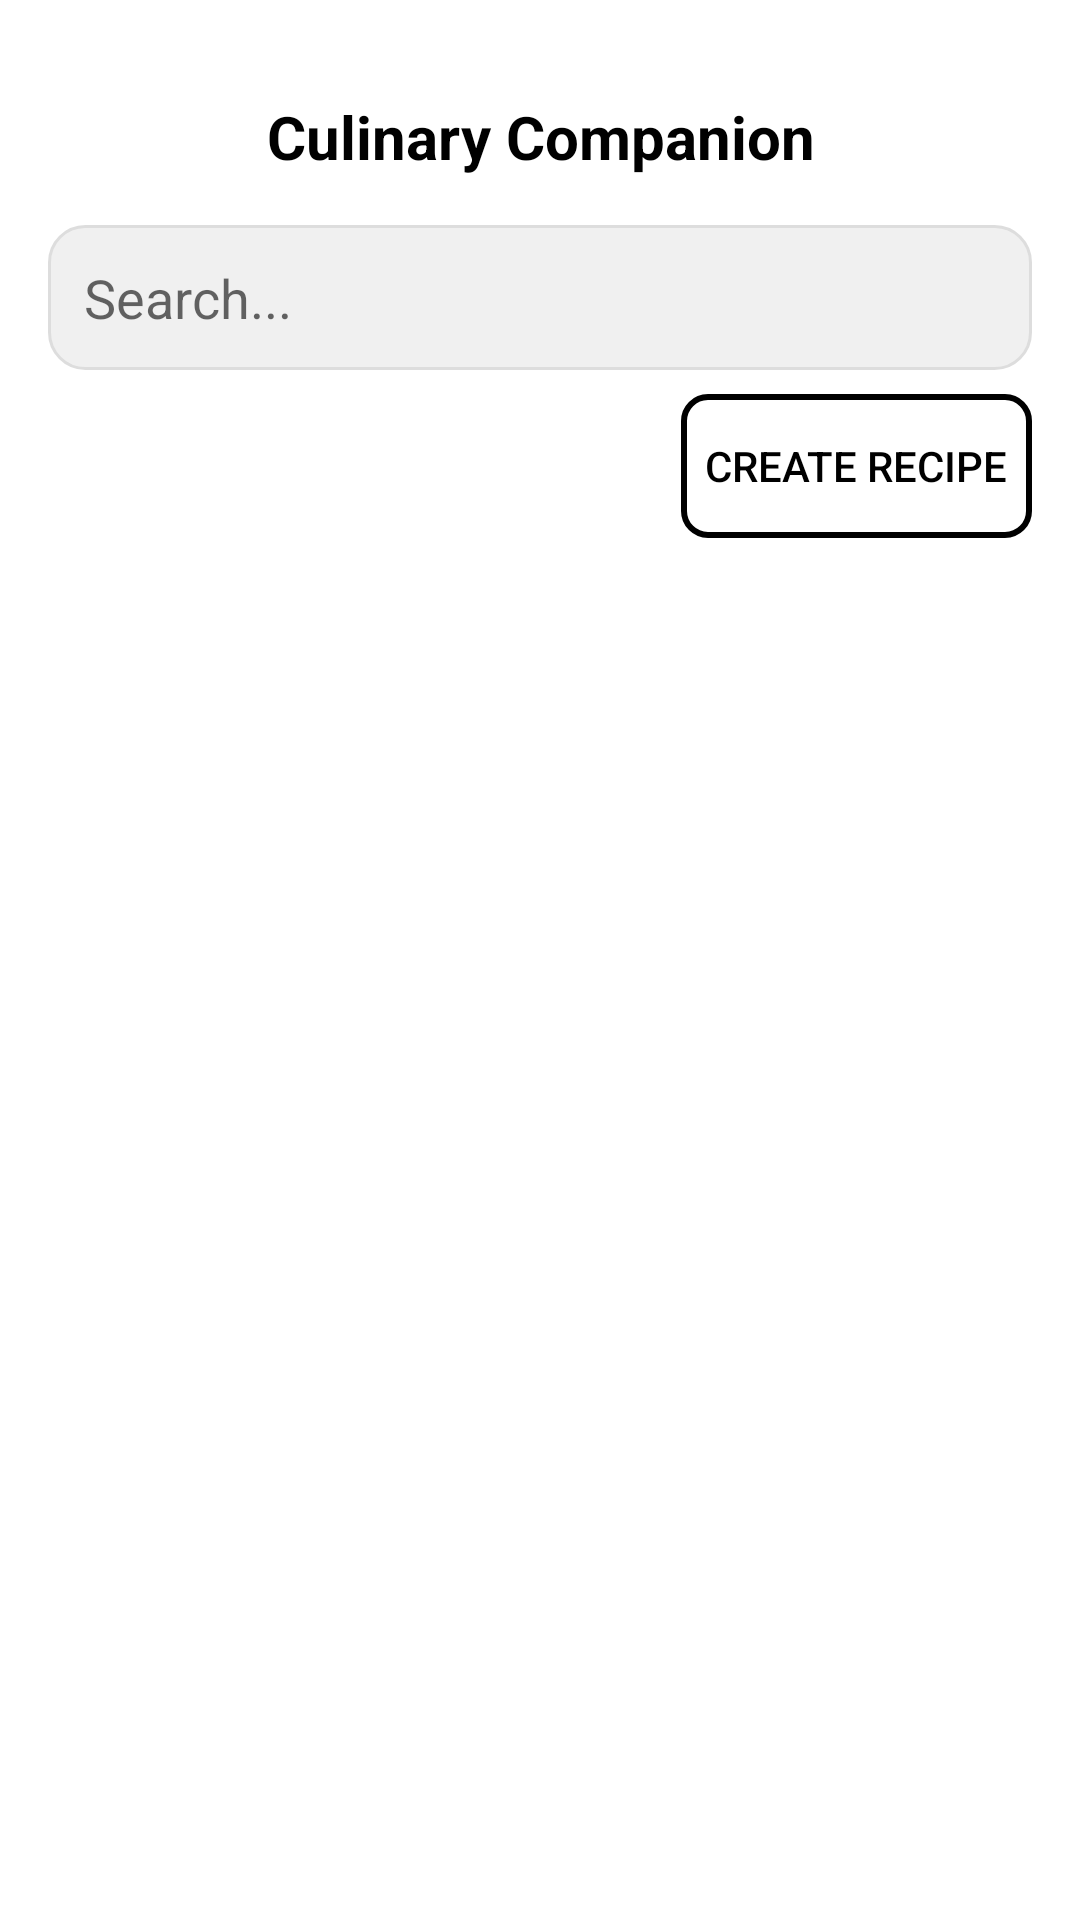

Produce the Android XML layout that renders to this screen, including the resource entries it uses.
<!-- AndroidManifest.xml: application theme Theme.CulinaryCompanion -->
<!-- res/layout/activity_category.xml -->
<?xml version="1.0" encoding="utf-8"?>
<LinearLayout xmlns:android="http://schemas.android.com/apk/res/android"
    android:orientation="vertical"
    android:layout_width="match_parent"
    android:layout_height="match_parent"
    android:padding="16dp"
    android:focusable="true"
    android:focusableInTouchMode="true">

    
    <include layout="@layout/toolbar_title" />

    
    <EditText
        android:id="@+id/searchBar"
        android:layout_width="match_parent"
        android:layout_height="wrap_content"
        android:hint="@string/search"
        android:background="@drawable/search_background"
        android:padding="12dp"
        android:inputType="text" />


    <LinearLayout
        android:layout_width="match_parent"
        android:layout_height="wrap_content"
        android:gravity="end"
        android:orientation="horizontal"
        android:paddingTop="8dp"
        android:paddingBottom="8dp">

        <Button
            android:id="@+id/createRecipeButton"
            android:layout_width="wrap_content"
            android:layout_height="wrap_content"
            android:text="@string/create_recipe"
            style="@style/OutlinedButton" />
    </LinearLayout>

    
    <androidx.recyclerview.widget.RecyclerView
        android:id="@+id/recipeListRecyclerView"
        android:layout_width="match_parent"
        android:layout_height="0dp"
        android:layout_weight="1"
        android:clipToPadding="false"
        android:paddingBottom="8dp"
        android:scrollbars="vertical" />
</LinearLayout>
<!-- res/layout/toolbar_title.xml (included above) -->
<?xml version="1.0" encoding="utf-8"?>
<TextView xmlns:android="http://schemas.android.com/apk/res/android"
    android:id="@+id/pageTitle"
    android:layout_width="match_parent"
    android:layout_height="wrap_content"
    android:text="@string/culinary_companion"
    android:gravity="center"
    android:textStyle="bold"
    android:textSize="20sp"
    android:padding="16dp"
    android:background="@android:color/white"
    android:textColor="@android:color/black" />
<!-- resources referenced by this layout -->
<resources>
  <!-- drawable search_background (drawable) -->
  <?xml version="1.0" encoding="utf-8"?>
  <shape xmlns:android="http://schemas.android.com/apk/res/android"
      android:shape="rectangle">
  
      <solid android:color="#F0F0F0" />
  
      <corners android:radius="12dp" />
  
      <stroke
          android:width="1dp"
          android:color="#DDDDDD" />
  </shape>
  <string name="create_recipe">Create Recipe</string>
  <string name="culinary_companion">Culinary Companion</string>
  <string name="search">Search...</string>
  <style name="OutlinedButton">
          <item name="android:background">@drawable/outlined_button_background</item>
          <item name="android:textColor">@android:color/black</item>
          <item name="android:padding">8dp</item>
      </style>
  <style name="Theme.CulinaryCompanion" parent="Theme.MaterialComponents.Light.NoActionBar">
          <item name="colorPrimary">@android:color/black</item>
          <item name="colorPrimaryVariant">@android:color/black</item>
          <item name="colorOnPrimary">@android:color/white</item>
          <item name="colorSecondary">@android:color/darker_gray</item>
          <item name="colorOnSecondary">@android:color/white</item>
      </style>
  <!-- drawable outlined_button_background (drawable) -->
  <?xml version="1.0" encoding="utf-8"?>
  <shape xmlns:android="http://schemas.android.com/apk/res/android"
      android:shape="rectangle">
      <solid android:color="@android:color/transparent" />
      <stroke android:width="2dp" android:color="@android:color/black" />
      <corners android:radius="8dp" />
  </shape>
</resources>
